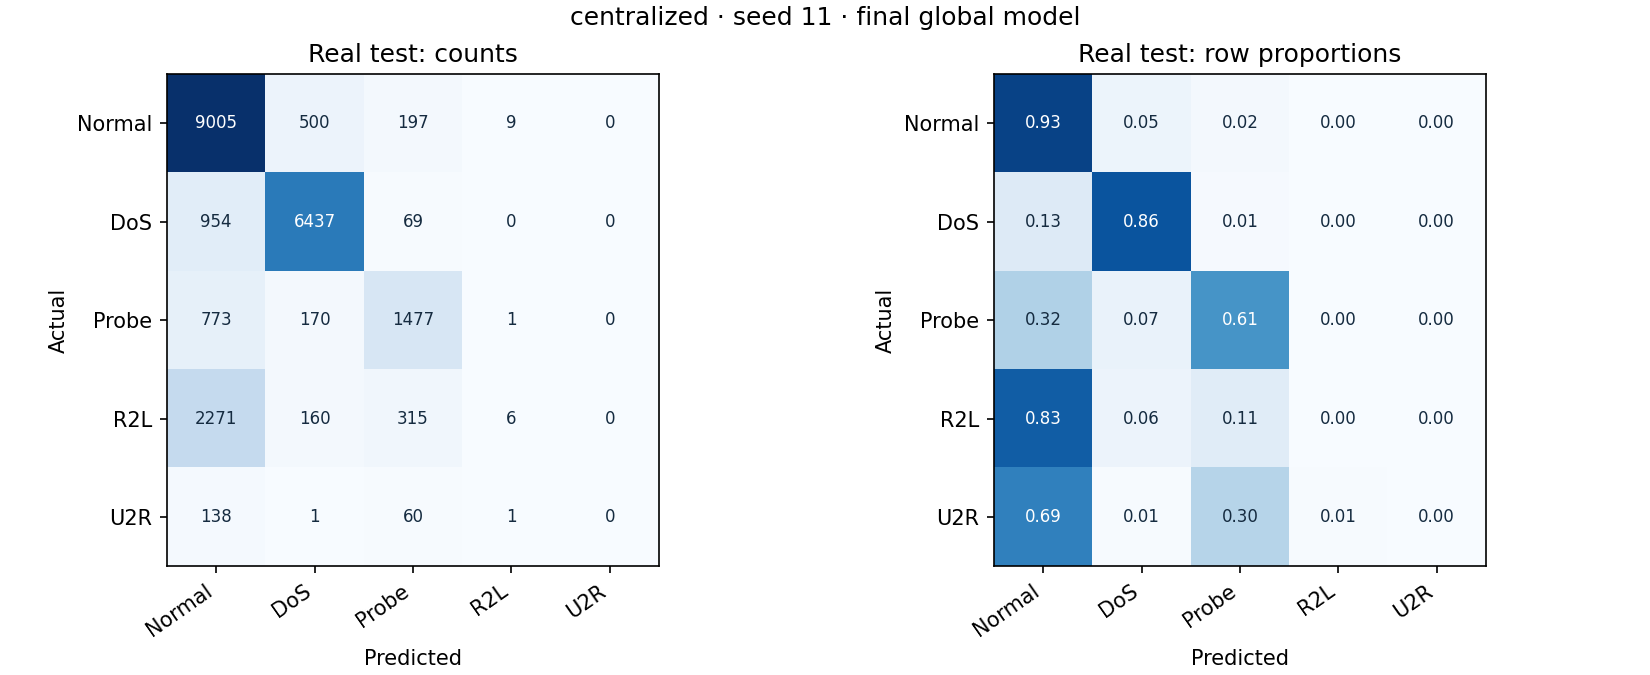

The data file committed next to this chart (first rows):
true_label, predicted_label, count, row_fraction
0, 0, 9005, 0.9273
0, 1, 500, 0.05149
0, 2, 197, 0.02029
0, 3, 9, 0.0009268
0, 4, 0, 0.0
1, 0, 954, 0.1279
1, 1, 6437, 0.8629
1, 2, 69, 0.009249
1, 3, 0, 0.0
1, 4, 0, 0.0
2, 0, 773, 0.3193
2, 1, 170, 0.07022
2, 2, 1477, 0.6101
2, 3, 1, 0.0004131
2, 4, 0, 0.0
3, 0, 2271, 0.8252
3, 1, 160, 0.05814
3, 2, 315, 0.1145
3, 3, 6, 0.00218
3, 4, 0, 0.0
4, 0, 138, 0.69
4, 1, 1, 0.005
4, 2, 60, 0.3
4, 3, 1, 0.005
4, 4, 0, 0.0
